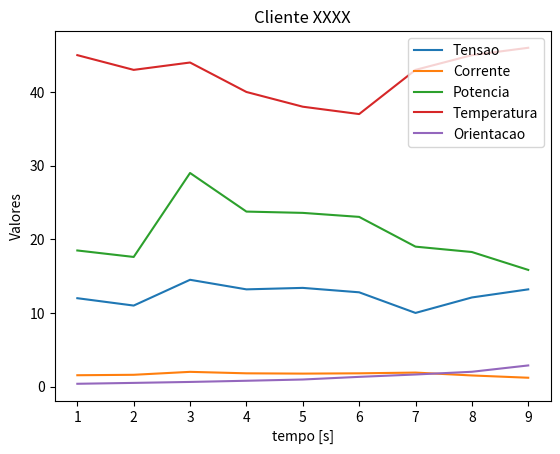

This figure's Python source:
import matplotlib.pyplot as plt

tempo = [1, 2, 3, 4, 5, 6, 7, 8, 9]

tensao = [12, 11, 14.5, 13.2, 13.4, 12.8, 10, 12.1, 13.2]
corrente = [1.54, 1.6, 2, 1.8, 1.76, 1.8, 1.9, 1.51, 1.2]
potencia = [12 * 1.54, 11 * 1.6, 14.5 * 2, 13.2 * 1.8, 13.4 *
            1.76, 12.8 * 1.8, 10 * 1.9, 12.1 * 1.51, 13.2 * 1.2]
temperatura = [45, 43, 44, 40, 38, 37, 43, 45, 46]
orientacao = [0.38, 0.50, 0.63, 0.79, 0.96, 1.32, 1.64, 2.01, 2.87]


plt.title('Cliente XXXX')

plt.plot(tempo, tensao, label='Tensao')
plt.plot(tempo, corrente, label='Corrente')
plt.plot(tempo, potencia, label='Potencia')
plt.plot(tempo, temperatura, label='Temperatura')
plt.plot(tempo, orientacao, label='Orientacao')


plt.xlabel('tempo [s]')
plt.ylabel('Valores')

plt.legend()
plt.show()
